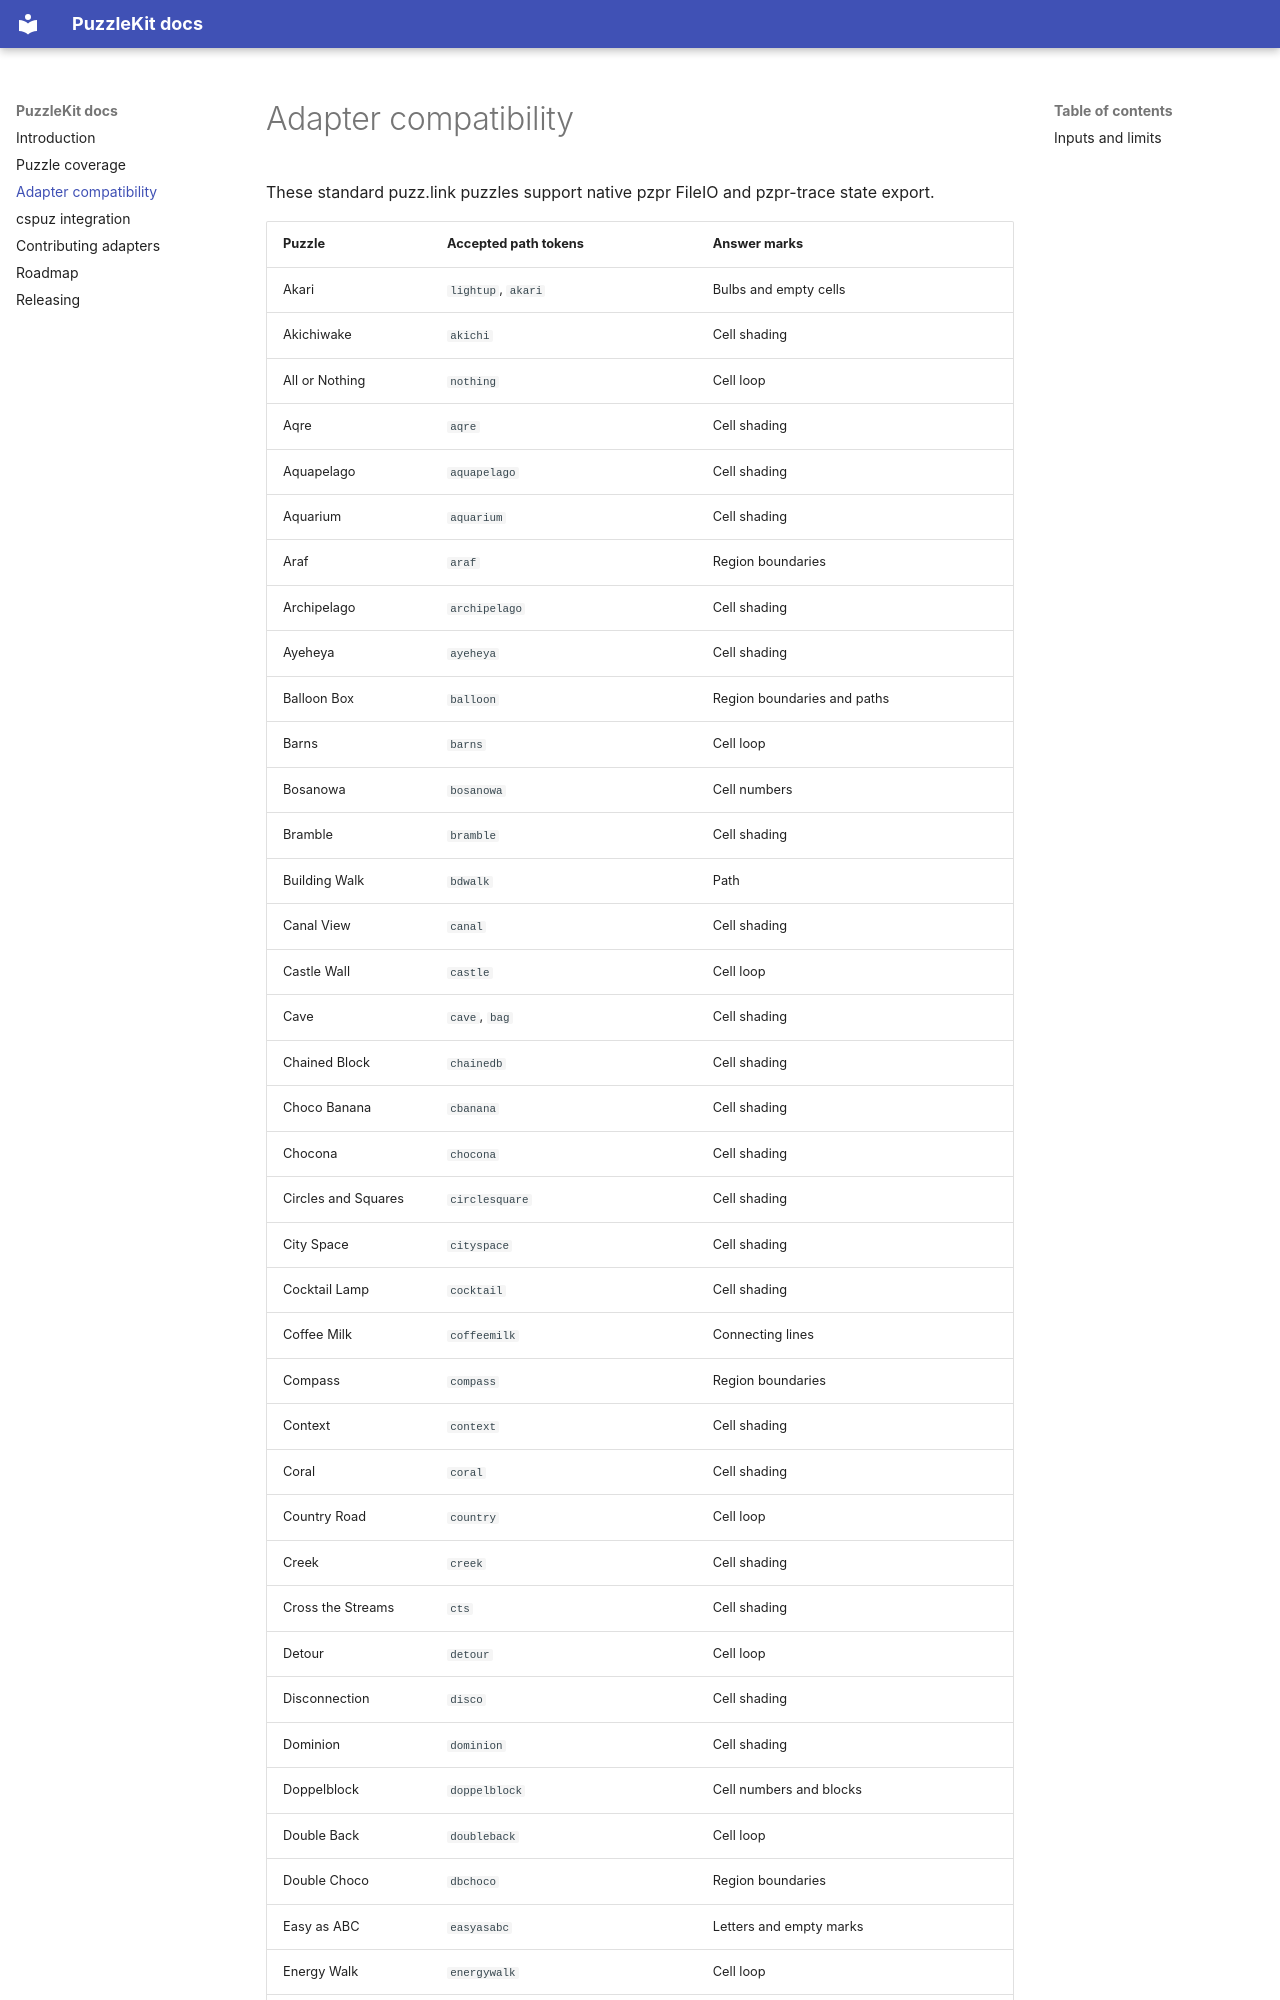

repository: SmilingWayne/puzzlekit · page: ADAPTERS/index.html · generator: mkdocs

# Adapter compatibility

These standard puzz.link puzzles support native pzpr FileIO and pzpr-trace
state export.

| Puzzle | Accepted path tokens | Answer marks |
| --- | --- | --- |
| Akari | `lightup`, `akari` | Bulbs and empty cells |
| Akichiwake | `akichi` | Cell shading |
| All or Nothing | `nothing` | Cell loop |
| Aqre | `aqre` | Cell shading |
| Aquapelago | `aquapelago` | Cell shading |
| Aquarium | `aquarium` | Cell shading |
| Araf | `araf` | Region boundaries |
| Archipelago | `archipelago` | Cell shading |
| Ayeheya | `ayeheya` | Cell shading |
| Balloon Box | `balloon` | Region boundaries and paths |
| Barns | `barns` | Cell loop |
| Bosanowa | `bosanowa` | Cell numbers |
| Bramble | `bramble` | Cell shading |
| Building Walk | `bdwalk` | Path |
| Canal View | `canal` | Cell shading |
| Castle Wall | `castle` | Cell loop |
| Cave | `cave`, `bag` | Cell shading |
| Chained Block | `chainedb` | Cell shading |
| Choco Banana | `cbanana` | Cell shading |
| Chocona | `chocona` | Cell shading |
| Circles and Squares | `circlesquare` | Cell shading |
| City Space | `cityspace` | Cell shading |
| Cocktail Lamp | `cocktail` | Cell shading |
| Coffee Milk | `coffeemilk` | Connecting lines |
| Compass | `compass` | Region boundaries |
| Context | `context` | Cell shading |
| Coral | `coral` | Cell shading |
| Country Road | `country` | Cell loop |
| Creek | `creek` | Cell shading |
| Cross the Streams | `cts` | Cell shading |
| Detour | `detour` | Cell loop |
| Disconnection | `disco` | Cell shading |
| Dominion | `dominion` | Cell shading |
| Doppelblock | `doppelblock` | Cell numbers and blocks |
| Double Back | `doubleback` | Cell loop |
| Double Choco | `dbchoco` | Region boundaries |
| Easy as ABC | `easyasabc` | Letters and empty marks |
| Energy Walk | `energywalk` | Cell loop |
| Fillmat | `fillmat` | Region boundaries |
| Fillomino | `fillomino` | Cell numbers and region boundaries |
| FiveCells | `fivecells` | Region boundaries |
| Fire Walk | `firewalk` | Cell loop and fire-cell arcs |
| Forest Walk | `forestwalk` | Cell loop |
| FourCells | `fourcells` | Region boundaries |
| Geradeweg | `geradeweg` | Cell loop |
| Guide Arrow | `guidearrow` | Cell shading |
| Hashiwokakero | `hashikake`, `hashi`, `bridges` | Single and double bridges |
| Hebi-Ichigo | `hebi` | Snake numbers and empty marks |
| Herugolf | `herugolf` | Ball paths |
| Heteromino | `heteromino` | Region boundaries |
| Heyawake | `heyawake` | Cell shading |
| Hitori | `hitori` | Cell shading |
| Hotaru Beam | `firefly` | Cell paths |
| Ice Walk | `icewalk` | Cell loop |
| Inverse LITSO | `invlitso` | Cell shading |
| Isowatari | `isowatari` | Cell shading |
| Japanese Sums | `japanesesums` | Cell numbers and blocks |
| Kakuro | `kakuro` | Cell numbers |
| Key West | `keywest` | Cell numbers and connecting lines |
| Koburin | `koburin` | Cell shading and cell loop |
| Kouchoku | `kouchoku` | Free line segments |
| Kropki | `kropki` | Cell numbers |
| Kuromasu | `kurodoko` | Cell shading |
| Kurotto | `kurotto` | Cell shading |
| Kurarin | `kurarin` | Cell shading and cell loop |
| La Paz | `lapaz` | Cell shading and region boundaries |
| Light and Shadow | `lightshadow` | Black and white shading |
| Litherslink | `lither` | Vertex lines |
| LITS | `lits` | Cell shadi
